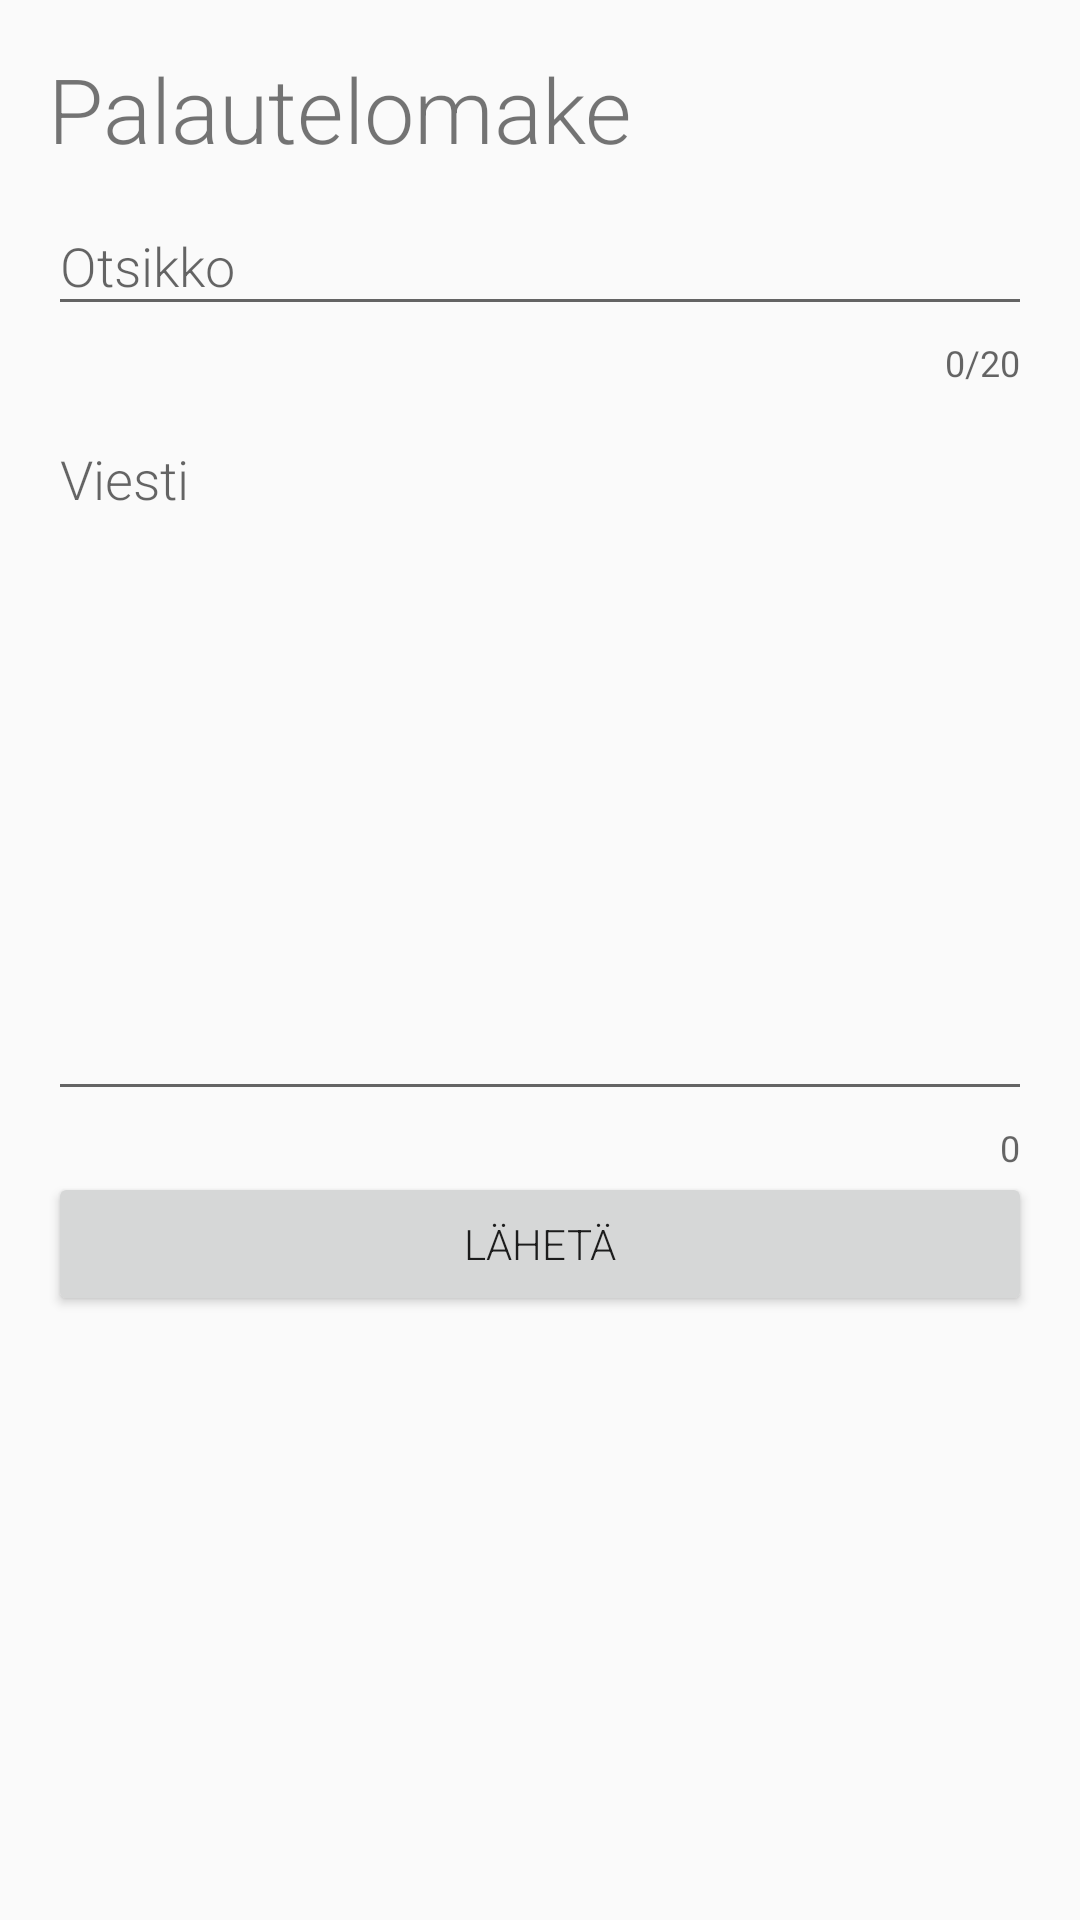

Write the Android layout XML for this screen, with the resource values it uses.
<!-- AndroidManifest.xml: application theme AppTheme -->
<!-- res/layout/activity_feed_back.xml -->
<LinearLayout xmlns:android="http://schemas.android.com/apk/res/android"
    xmlns:app="http://schemas.android.com/apk/res-auto"
    xmlns:tools="http://schemas.android.com/tools"
    android:layout_width="match_parent"
    android:layout_height="match_parent"
    android:orientation="vertical"
    android:padding="16dp"
    tools:context=".FeedBackActivity">

    <TextView
        android:id="@+id/textView2"
        android:layout_width="match_parent"
        android:layout_height="wrap_content"
        android:text="Palautelomake"
        android:textSize="30sp" />

    <com.google.android.material.textfield.TextInputLayout
        android:id="@+id/text_input_title"
        android:layout_width="match_parent"
        android:layout_height="wrap_content"
        app:counterEnabled="true"
        app:counterMaxLength="20"
        app:errorEnabled="true">

        <com.google.android.material.textfield.TextInputEditText
            android:layout_width="match_parent"
            android:layout_height="wrap_content"
            android:hint="Otsikko"
            android:inputType="text" />

    </com.google.android.material.textfield.TextInputLayout>

    <com.google.android.material.textfield.TextInputLayout
        android:id="@+id/text_input_message"
        android:layout_width="match_parent"
        android:layout_height="wrap_content"
        app:errorEnabled="true"
        app:counterEnabled="true"
        >


        <com.google.android.material.textfield.TextInputEditText
            android:layout_width="match_parent"
            android:layout_height="wrap_content"
            android:gravity="start|top"
            android:hint="Viesti"
            android:lines="10" />

    </com.google.android.material.textfield.TextInputLayout>

    <Button
        android:id="@+id/sendButton"
        android:layout_width="match_parent"
        android:layout_height="wrap_content"
        android:onClick="confirmInput"
        android:text="Lähetä" />

</LinearLayout>
<!-- resources referenced by this layout -->
<resources>
  <style name="AppTheme" parent="Theme.AppCompat.Light.NoActionBar">
          
          <item name="colorPrimary">@color/colorPrimary</item>
          <item name="colorPrimaryDark">@color/colorPrimaryDark</item>
          <item name="colorAccent">@color/colorAccent</item>
          <item name="android:windowTranslucentStatus">true</item>
          <item name="android:fontFamily">sans-serif-light</item>
  
      </style>
  <!-- not gathered from this repository: default colours our renderer supplied (Android Studio template values) -->
  <color name="colorPrimary">#FF6200EE</color>
  <color name="colorPrimaryDark">#FF3700B3</color>
  <color name="colorAccent">#FF03DAC5</color>
</resources>
